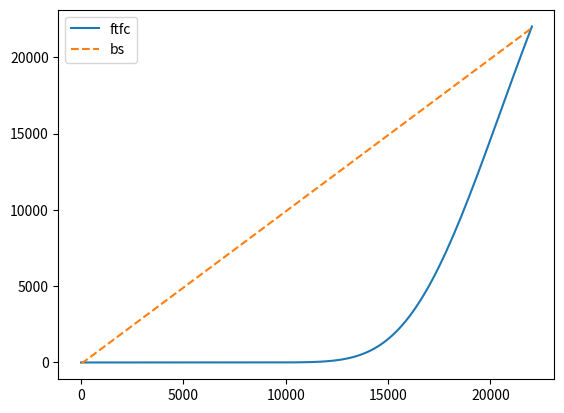

Write Python code to recreate this figure.
import numpy as np
from scipy import sparse
import matplotlib.pyplot as plt
from scipy.stats import norm

def finite_diff_ftcs(S0, K, r, sigma, T, dx, dt, M1, M2):
    Nt = int(T / dt)
    Nx = int((M2 + M1) / dx) + 2

    A_diag_1 = (-(r - 0.5 * sigma ** 2) * dt / (2 * dx) + 0.5 * sigma ** 2 * dt / dx ** 2) * np.ones(Nx - 1)
    A_diag_2 = (1 - sigma ** 2 * dt / dx ** 2 - r * dt) * np.ones(Nx)
    A_diag_3 = ((r - 0.5 * sigma ** 2) * dt / (2 * dx) + 0.5 * sigma ** 2 * dt / dx ** 2) * np.ones(Nx - 1)

    # A_diag_2[0] = 0
    # A_diag_3[0] = 0

    # A_diag_1[-1] = 0
    # A_diag_2[-1] = 0

    offset = np.zeros(Nx)
    offset[-1] = np.exp(M2)

    A = sparse.diags([A_diag_1, A_diag_2, A_diag_3], [-1, 0, 1], format='csc')


    S = np.exp(np.linspace(-M1, M2, Nx))
    # V = np.maximum(S - K, 0)
    V = np.full(Nx, max(S0 - K, 0))
    V[0] = 0
    V[-1] = np.exp(M2)

    for n in range(Nt):
        V = A @ V #+ offset
        V[0] = 0
        V[-1] = np.exp(M2)

    
    d1 = (np.log(S / K) + (r + sigma ** 2 / 2) * T) / (sigma * np.sqrt(T))
    d2 = d1 - sigma * np.sqrt(T)
    priceAnalytical = S * norm.cdf(d1) - K * np.exp(-r * T) * norm.cdf(d2)

    plt.plot(S, V, label="ftfc")
    plt.plot(S, priceAnalytical, label="bs", linestyle='--')
    plt.legend()
    plt.show()

def finite_diff_crank_nicolson(S0, K, r, sigma, T, dx, dt, M1, M2):
    Nt = int(T / dt)
    Nx = int((M2 + M1) / dx) + 2

    A_diag_1 = (-(r - 0.5 * sigma ** 2) * dt / (2 * dx) + 0.5 * sigma ** 2 * dt / dx ** 2) * np.ones(Nx - 1)
    A_diag_2 = (1 - sigma ** 2 * dt / dx ** 2 - r * dt) * np.ones(Nx)
    A_diag_3 = ((r - 0.5 * sigma ** 2) * dt / (2 * dx) + 0.5 * sigma ** 2 * dt / dx ** 2) * np.ones(Nx - 1)

    B_diag_1 = (-(r - 0.5 * sigma ** 2) * dt / (4 * dx ** 2) + 0.25 * sigma ** 2 * dt / dx ** 2) * np.ones(Nx- 1)
    B_diag_2 = (1 - 0.5 * sigma ** 2 * dt / dx ** 2 - 0.5 * r * dt) * np.ones(Nx)
    B_diag_3 = ((r - 0.5 * sigma ** 2) * dt / (4 * dx ** 2) + 0.25 * sigma ** 2 * dt / dx ** 2) * np.ones(Nx - 1)

    A = sparse.diags([A_diag_1, A_diag_2, A_diag_3], [-1, 0, 1], format='csc')
    B = sparse.diags([B_diag_1, B_diag_2, B_diag_3], [-1, 0, 1], format='csc')

    V = np.full(Nx, max(S0 - K, 0))

    for n in range(Nt):
        print(f"n = {n} / {Nt}", end="\r")
        c = A @ V
        V = sparse.linalg.spsolve(B, c)
        V[0] = 0
        V[-1] = np.exp(M2)

    S = np.exp(np.linspace(-M1, M2, Nx))
    d1 = (np.log(S / K) + (r + sigma ** 2 / 2) * T) / (sigma * np.sqrt(T))
    d2 = d1 - sigma * np.sqrt(T)
    priceAnalytical = S * norm.cdf(d1) - K * np.exp(-r * T) * norm.cdf(d2)

    plt.plot(S, V, label="numeric")
    plt.plot(S, priceAnalytical, label="bs")
    plt.legend()
    plt.show()


S0 = 100
K = 100
r = 0.05
sigma = 0.2
T = 1
dx = 0.01
dt = 0.0001
M1 = 10
M2 = 10

finite_diff_ftcs(S0, K, r, sigma, T, dx, dt, M1, M2)
# finite_diff_crank_nicolson(S0, K, r, sigma, T, dx, dt, M1, M2)